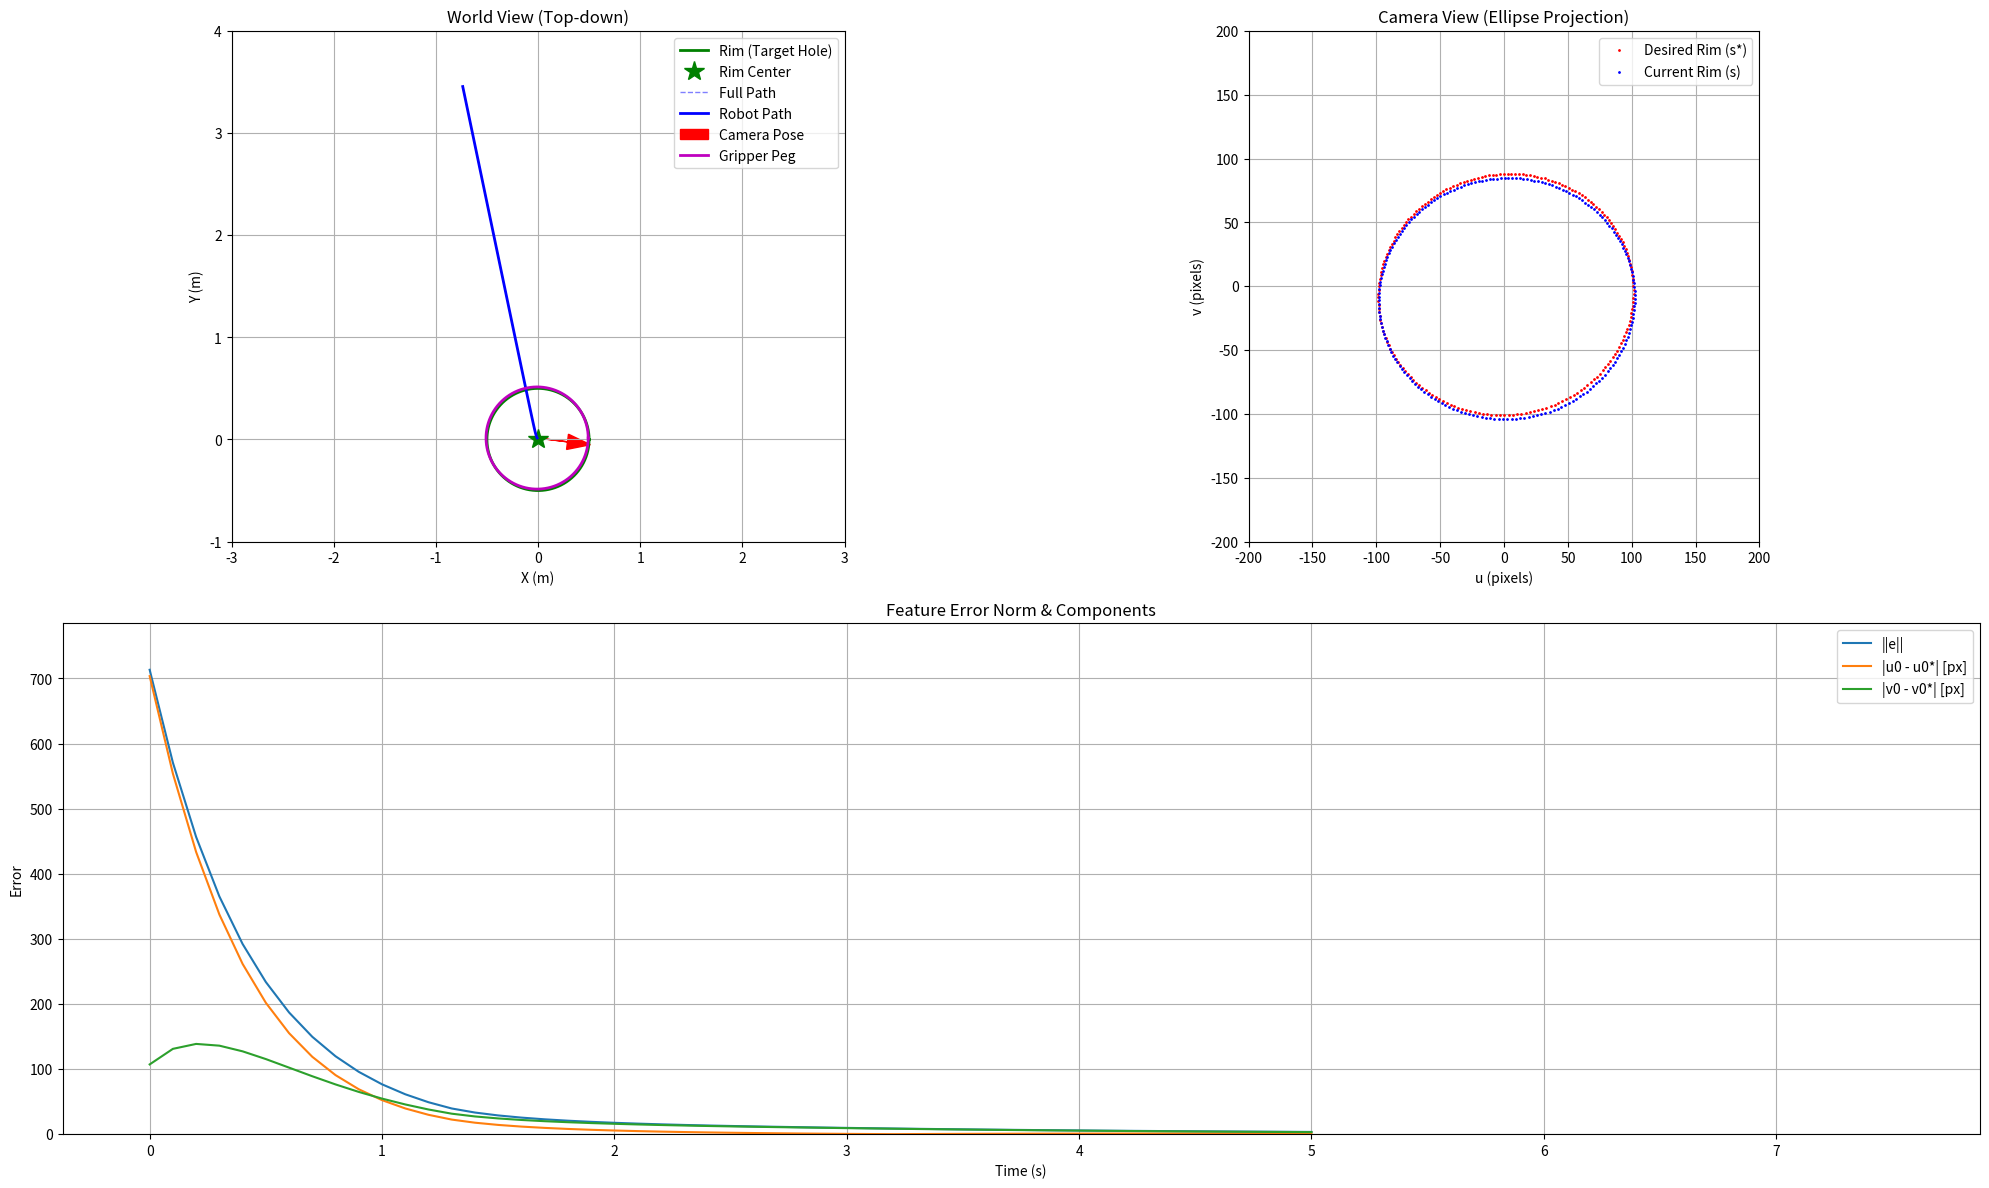

The matplotlib source for this figure:
import numpy as np
import matplotlib.pyplot as plt
from matplotlib.animation import FuncAnimation

# --- Params ---
DT = 0.1
SIM_TIME = 20
TOTAL_STEPS = int(SIM_TIME / DT)
FOCAL_LENGTH = 500.0
LAMBDA_MAX, LAMBDA_MIN = 2.0, 0.5
K_YAW = 0.5   # yaw proportional gain

# --- Helpers (rotations) ---
def wrap_angle(a: float) -> float:
    return (a + np.pi) % (2*np.pi) - np.pi

def Rz(yaw: float) -> np.ndarray:
    c, s = np.cos(yaw), np.sin(yaw)
    return np.array([[ c,  s, 0.0],
                     [-s,  c, 0.0],
                     [0.0, 0.0, 1.0]])

# --- Geometry ---
def make_rim_world(center_w, radius=0.5, tilt_rx_deg=20.0, tilt_ry_deg=5.0, n=200):
    rx = np.deg2rad(tilt_rx_deg); ry = np.deg2rad(tilt_ry_deg)
    c,s = np.cos, np.sin
    Rx = np.array([[1,0,0],[0,c(rx),-s(rx)],[0,s(rx),c(rx)]])
    Ry = np.array([[c(ry),0,s(ry)],[0,1,0],[-s(ry),0,c(ry)]])
    R_plane = Ry @ Rx
    t = np.linspace(0, 2*np.pi, n, endpoint=False)
    ring_local = np.stack([radius*np.cos(t), radius*np.sin(t), np.zeros_like(t)], axis=1)
    return (R_plane @ ring_local.T).T + center_w

def project_points_to_image(pts_w, pose_xyth, fpx):
    x, y, th = pose_xyth
    Rcw = Rz(th).T
    tcw = -Rcw @ np.array([x, y, 0.0])
    pts_c = (Rcw @ pts_w.T).T + tcw
    X, Y, Z = pts_c[:,0], pts_c[:,1], pts_c[:,2]
    return np.stack([fpx*(X/Z), fpx*(Y/Z)], axis=1), Z

# --- Features (circle only) ---
def circle_from_points(uv):
    u0, v0 = uv.mean(axis=0)
    duv = uv - np.array([u0, v0])
    r = np.sqrt(np.mean(np.sum(duv**2, axis=1)))
    return float(u0), float(v0), float(r)

def features_from_circle(u0, v0, r):
    return np.array([u0, v0, np.log(max(r*r, 1e-12))])

def get_features(pose_xyth, rim_w, fpx):
    uv, _ = project_points_to_image(rim_w, pose_xyth, fpx)
    u0, v0, r = circle_from_points(uv)
    return features_from_circle(u0, v0, r), uv

def feature_error(s, s_star):
    return s - s_star

# --- Interaction matrix ---
def apply_cam_twist_to_pose(pose_xyth, d_cam):
    x, y, th = pose_xyth
    dx_c, dy_c, dth = d_cam
    c, s = np.cos(th), np.sin(th)
    dx_w = c*dx_c - s*dy_c
    dy_w = s*dx_c + c*dy_c
    return np.array([x + dx_w, y + dy_w, wrap_angle(th + dth)])

def numeric_interaction_matrix_3dof(pose_xyth, rim_w, fpx, eps_t=1e-4):
    s0, _ = get_features(pose_xyth, rim_w, fpx)
    L = np.zeros((s0.size, 2))  # yaw는 별도 제어하므로 2열만
    deltas = [np.array([eps_t,0,0]), np.array([0,eps_t,0])]
    for j, d in enumerate(deltas):
        pose_p = apply_cam_twist_to_pose(pose_xyth, d)
        s1, _ = get_features(pose_p, rim_w, fpx)
        ds = s1 - s0
        step = eps_t
        L[:, j] = ds / step
    return L

# --- Scenario (rim target) ---
rim_center_world = np.array([0.0, 0.0, 2.5])
rim_world = make_rim_world(rim_center_world, radius=0.5, tilt_rx_deg=20.0, tilt_ry_deg=5.0, n=200)
desired_pose = np.array([0.0, 0.0, 0.0])
desired_features, desired_uv = get_features(desired_pose, rim_world, FOCAL_LENGTH)

# 초기 pose
np.random.seed()
camera_pose = np.array([
    np.random.uniform(-3.0, 3.0),
    np.random.uniform(-1.0, 4.0),
    np.random.uniform(-np.pi, np.pi)
])

# --- 기록 ---
pose_history = [camera_pose.copy()]
error_history = []
feature_history = []
feat_err_components = []

# --- Main loop ---
for step in range(TOTAL_STEPS):
    s, uv = get_features(camera_pose, rim_world, FOCAL_LENGTH)
    feature_history.append(uv)

    e = feature_error(s, desired_features)
    yaw_err = wrap_angle(camera_pose[2] - desired_pose[2])
    error_norm = np.linalg.norm(e) + abs(yaw_err)

    error_history.append(error_norm)
    feat_err_components.append(np.hstack([np.abs(e), abs(yaw_err)]))

    current_lambda = max(LAMBDA_MIN, min(LAMBDA_MAX, LAMBDA_MAX*(error_norm/50.0)))

    if error_norm < 1.0:
        print(f"목표 도달! {step*DT:.2f} 초 소요.")
        break

    # translation IBVS
    L = numeric_interaction_matrix_3dof(camera_pose, rim_world, FOCAL_LENGTH)
    v_trans = -current_lambda * (np.linalg.pinv(L) @ e)

    # yaw control (separate P control)
    v_yaw = -K_YAW * yaw_err

    # update pose
    x, y, th = camera_pose
    c, s = np.cos(th), np.sin(th)
    vx_w = c*v_trans[0] - s*v_trans[1]
    vy_w = s*v_trans[0] + c*v_trans[1]
    camera_pose = np.array([x + vx_w*DT, y + vy_w*DT, wrap_angle(th + v_yaw*DT)])
    pose_history.append(camera_pose.copy())

pose_history = np.array(pose_history)
error_history = np.array(error_history)
feature_history = np.array(feature_history, dtype=object)
feat_err_components = np.array(feat_err_components)

# --- 시각화 ---
# fig = plt.figure(figsize=(16, 8))
fig = plt.figure(figsize=(20, 12), dpi=150)
ax1 = fig.add_subplot(2, 2, 1) # World view
ax2 = fig.add_subplot(2, 2, 2) # Camera view
ax3 = fig.add_subplot(2, 1, 2) # Error plot

# 1. World View (ax1) 설정
ax1.set_title("World View (Top-down)")
ax1.set_xlabel("X (m)")
ax1.set_ylabel("Y (m)")

ax1.grid(True); ax1.set_aspect('equal')

# World View axis를 trajectory에 맞춰 자동 설정
x_min, x_max = np.min(pose_history[:,0]), np.max(pose_history[:,0])
y_min, y_max = np.min(pose_history[:,1]), np.max(pose_history[:,1])

# 여유 margin 주기 (10%)
margin_x = 0.1 * (x_max - x_min if x_max > x_min else 1.0)
margin_y = 0.1 * (y_max - y_min if y_max > y_min else 1.0)

ax1.set_xlim(x_min - margin_x, x_max + margin_x)
ax1.set_ylim(y_min - margin_y, y_max + margin_y)

peg_radius = 0.5  # rim 반지름

# Rim (고정 target hole)
theta = np.linspace(0, 2*np.pi, 200)
rim_x = rim_center_world[0] + peg_radius*np.cos(theta)
rim_y = rim_center_world[1] + peg_radius*np.sin(theta)
ax1.plot(rim_x, rim_y, 'g-', lw=2, label="Rim (Target Hole)")

# Rim center marker
ax1.plot(rim_center_world[0], rim_center_world[1], 'g*', markersize=15, label="Rim Center")

# 전체 경로 (점선)
ax1.plot(pose_history[:,0], pose_history[:,1], 'b--', lw=1, alpha=0.5, label="Full Path")

# 현재 경로와 카메라 위치 핸들
current_path_plot, = ax1.plot([], [], 'b-', lw=2, label="Robot Path")
camera_arrow = ax1.arrow(0, 0, 0.1, 0.1, head_width=0.15, fc='r', ec='r', label="Camera Pose")

# Peg body (gripper가 들고 있는 원통) 핸들
peg_body_plot, = ax1.plot([], [], 'm-', lw=2, label="Gripper Peg")

ax1.legend()
ax1.axis([-3, 3, -1, 4])


# 2. Camera View (ax2) 설정
ax2.set_title("Camera View (Ellipse Projection)")
ax2.set_xlabel("u (pixels)")
ax2.set_ylabel("v (pixels)")
ax2.grid(True); ax2.set_aspect('equal')
# 목표 타원은 고정이므로 한 번만 그림
des_uv, _ = project_points_to_image(rim_world, desired_pose, FOCAL_LENGTH)
ax2.plot(des_uv[:,0], des_uv[:,1], 'r.', markersize=2, label="Desired Rim (s*)")
# 현재 타원을 업데이트할 artist 핸들을 미리 생성
current_rim_plot, = ax2.plot([], [], 'b.', markersize=2, label="Current Rim (s)")
ax2.legend()
ax2_window_size = 200
ax2.axis([-ax2_window_size, ax2_window_size, -ax2_window_size, ax2_window_size])


# 3. Error Plot (ax3) 설정
ax3.set_title("Feature Error Norm & Components")
ax3.set_xlabel("Time (s)")
ax3.set_ylabel("Error")
ax3.grid(True)
# times = np.arange(len(pose_history)) * DT
times = np.arange(len(error_history)) * DT
# 에러 그래프들을 그리고 핸들을 변수에 저장
line_err_norm, = ax3.plot(times, error_history, label="||e||")
line_err_u, = ax3.plot(times, feat_err_components[:,0], label="|u0 - u0*| [px]")
line_err_v, = ax3.plot(times, feat_err_components[:,1], label="|v0 - v0*| [px]")
ax3.legend()
# Y축 범위는 전체 에러 기록을 바탕으로 설정
ax3.set_ylim(0, max(1.0, np.max(error_history)*1.1))


# 애니메이션 함수 정의
def animate(i):
    # World View 업데이트
    current_path_plot.set_data(pose_history[:i+1, 0], pose_history[:i+1, 1])
    x, y, th = pose_history[i]

    # 카메라 방향 화살표
    camera_arrow.set_data(x=x, y=y, dx=0.3*np.cos(th), dy=0.3*np.sin(th))

    # Peg body (gripper가 들고 있는 원통) 업데이트
    peg_x = x + peg_radius*np.cos(theta)
    peg_y = y + peg_radius*np.sin(theta)
    peg_body_plot.set_data(peg_x, peg_y)

    # Camera View 업데이트
    if i < len(feature_history):
        uv_i = feature_history[i]
        current_rim_plot.set_data(uv_i[:,0], uv_i[:,1])

    # Error Plot 업데이트
    t_i = times[:i+1]
    line_err_norm.set_data(t_i, error_history[:i+1])
    line_err_u.set_data(t_i, feat_err_components[:i+1, 0])
    line_err_v.set_data(t_i, feat_err_components[:i+1, 1])

    return (current_path_plot, camera_arrow, peg_body_plot,
            current_rim_plot, line_err_norm, line_err_u,
            line_err_v)

# 애니메이션 실행
ani = FuncAnimation(fig, animate, frames=len(pose_history), interval=DT*1000, 
                    blit=True, repeat=False)

video_filename = 'ibvs_rim_schedule.mp4'
print(f"Trying to save '{video_filename}' ...")
try:
    sim_duration = len(pose_history) * DT     # 시뮬레이션 실제 시간 (초)
    fps = int(len(pose_history) / sim_duration)  # 초당 프레임 수 (≈ 1/DT)

    ani.save(video_filename,
            writer='ffmpeg',
            fps=fps, dpi=100)
    print("저장이 완료되었습니다.")
except Exception as ex:
    print(f"[Info] mp4 저장 실패 (ffmpeg 미설치 등): {ex}")

plt.tight_layout()
plt.show()
